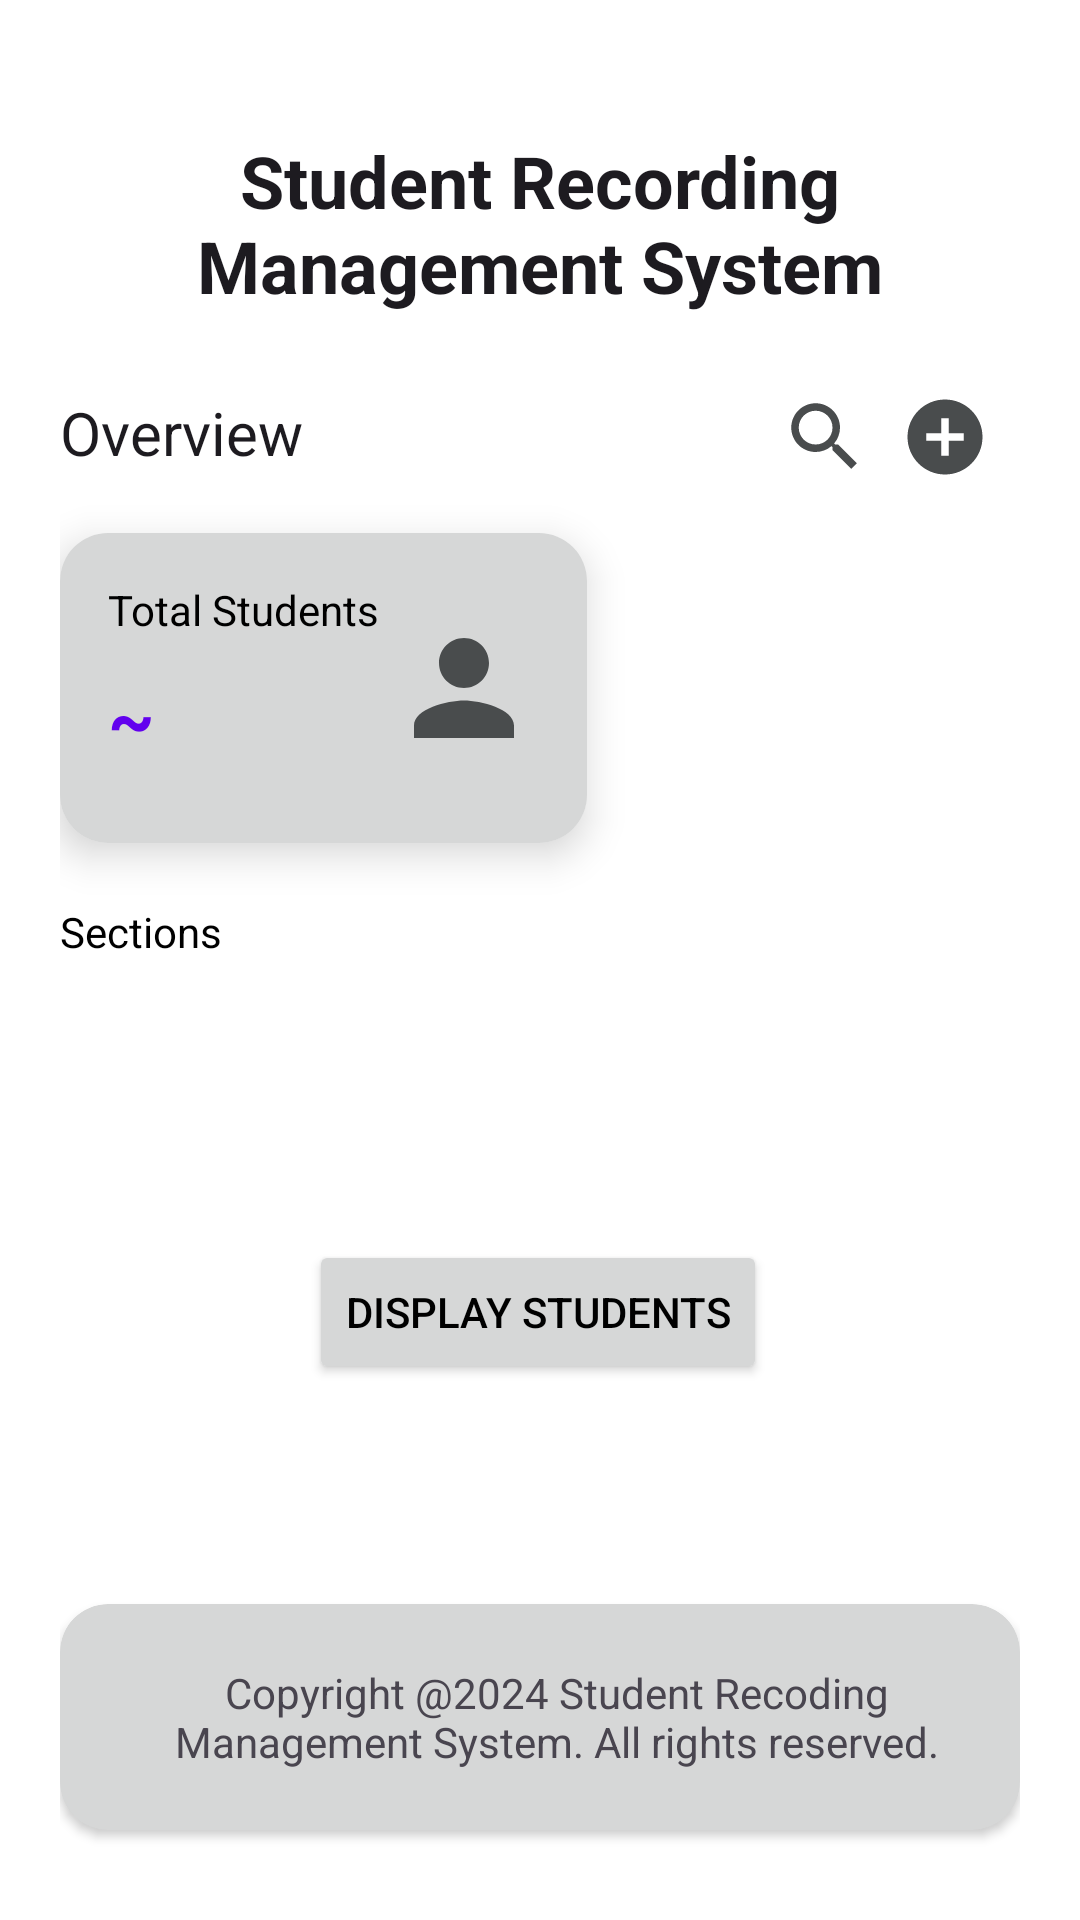

The Android layout XML behind this screen, and the referenced resources:
<!-- AndroidManifest.xml: application theme Theme.Student_Recording_Management -->
<!-- res/layout/activity_main.xml -->
<?xml version="1.0" encoding="utf-8"?>
<androidx.constraintlayout.widget.ConstraintLayout xmlns:android="http://schemas.android.com/apk/res/android"
    xmlns:app="http://schemas.android.com/apk/res-auto"
    xmlns:tools="http://schemas.android.com/tools"
    android:id="@+id/main"
    android:layout_width="match_parent"
    android:layout_height="match_parent"
    android:background="@color/white"
    android:padding="20dp"
    tools:context=".MainActivity">

    <TextView
        android:id="@+id/title"
        android:layout_width="0dp"
        android:layout_height="wrap_content"
        android:gravity="center"
        android:paddingTop="24dp"
        android:paddingBottom="16dp"
        android:text="Student Recording Management System"
        android:textColor="?android:attr/textColorPrimary"
        android:textSize="24sp"
        android:textStyle="bold"
        app:layout_constraintEnd_toEndOf="parent"
        app:layout_constraintStart_toStartOf="parent"
        app:layout_constraintTop_toTopOf="parent" />

    <TextView
        android:id="@+id/overview"
        android:layout_width="wrap_content"
        android:layout_height="wrap_content"
        android:layout_marginTop="10dp"
        android:text="Overview"
        android:textColor="?android:attr/textColorPrimary"
        android:textSize="20sp"
        app:layout_constraintStart_toStartOf="parent"
        app:layout_constraintTop_toBottomOf="@+id/title" />

    <Button
        android:id="@+id/search_button"
        android:layout_width="30dp"
        android:layout_height="30dp"
        android:layout_margin="10dp"
        android:background="@drawable/icon_search"
        app:layout_constraintEnd_toStartOf="@+id/add_button"
        app:layout_constraintTop_toBottomOf="@+id/title" />

    <Button
        android:id="@+id/add_button"
        android:layout_width="30dp"
        android:layout_height="30dp"
        android:layout_margin="10dp"
        android:background="@drawable/icon_add"
        app:layout_constraintEnd_toEndOf="parent"
        app:layout_constraintTop_toBottomOf="@+id/title" />

    <androidx.cardview.widget.CardView
        android:id="@+id/statistics"
        android:layout_width="wrap_content"
        android:layout_height="wrap_content"
        android:layout_marginTop="20dp"
        app:cardCornerRadius="16dp"
        app:cardElevation="8dp"
        app:layout_constraintStart_toStartOf="parent"
        app:layout_constraintTop_toBottomOf="@+id/overview">

        <androidx.constraintlayout.widget.ConstraintLayout
            android:layout_width="match_parent"
            android:layout_height="wrap_content"
            android:background="?android:attr/colorButtonNormal"
            android:padding="16dp">

            <TextView
                android:id="@+id/total_students_label"
                android:layout_width="wrap_content"
                android:layout_height="wrap_content"
                android:text="Total Students "
                app:layout_constraintStart_toStartOf="parent"
                app:layout_constraintTop_toTopOf="parent" />

            <TextView
                android:id="@+id/total_students"
                android:layout_width="wrap_content"
                android:layout_height="wrap_content"
                android:paddingTop="10dp"
                android:paddingBottom="10dp"
                android:text="~"
                android:textSize="24sp"
                android:textStyle="bold"
                android:textColor="@color/design_default_color_primary"
                app:layout_constraintStart_toStartOf="parent"
                app:layout_constraintTop_toBottomOf="@id/total_students_label" />
            <ProgressBar
                android:id="@+id/progress_bar"
                android:layout_width="20dp"
                android:layout_height="wrap_content"
                android:visibility="gone"
                app:layout_constraintStart_toStartOf="@id/total_students"
                app:layout_constraintTop_toBottomOf="@id/total_students_label" />

            <ImageView
                android:layout_width="50dp"
                android:layout_height="50dp"
                android:src="@drawable/icon_profile"
                app:layout_constraintBottom_toBottomOf="parent"
                app:layout_constraintStart_toEndOf="@id/total_students_label"
                app:layout_constraintTop_toTopOf="parent" />

        </androidx.constraintlayout.widget.ConstraintLayout>
    </androidx.cardview.widget.CardView>


    <androidx.recyclerview.widget.RecyclerView
        android:id="@+id/sections_recycler_view"
        android:layout_width="wrap_content"
        android:layout_height="wrap_content"
        android:layout_margin="20dp"
        app:layout_constraintEnd_toEndOf="parent"
        app:layout_constraintStart_toStartOf="parent"
        app:layout_constraintTop_toBottomOf="@+id/textView" />

    <Button
        android:id="@+id/display_button"
        android:layout_width="wrap_content"
        android:layout_height="wrap_content"
        android:text="Display Students"
        app:layout_constraintBottom_toTopOf="@+id/cardView"
        app:layout_constraintEnd_toEndOf="parent"
        app:layout_constraintHorizontal_bias="0.497"
        app:layout_constraintStart_toStartOf="parent"
        app:layout_constraintTop_toBottomOf="@+id/sections_recycler_view" />

    
    <androidx.cardview.widget.CardView
        android:id="@+id/cardView"
        android:layout_width="wrap_content"
        android:layout_height="wrap_content"
        android:layout_margin="10dp"
        android:layout_marginStart="10dp"
        android:backgroundTint="?android:attr/colorButtonNormal"
        app:cardCornerRadius="16dp"
        app:layout_constraintBottom_toBottomOf="parent"
        app:layout_constraintEnd_toEndOf="parent"
        app:layout_constraintStart_toStartOf="parent">

        <TextView
            android:id="@+id/footer_layout"
            android:layout_width="331dp"
            android:layout_height="wrap_content"
            android:padding="20dp"
            android:text="@string/copyright_text"
            android:textAlignment="center"
            android:textColor="?android:attr/textColorSecondary" />

    </androidx.cardview.widget.CardView>

    <TextView
        android:id="@+id/textView"
        android:layout_width="wrap_content"
        android:layout_height="wrap_content"
        android:layout_marginTop="20dp"
        android:text="Sections"
        app:layout_constraintStart_toStartOf="parent"
        app:layout_constraintTop_toBottomOf="@+id/statistics" />

</androidx.constraintlayout.widget.ConstraintLayout>
<!-- resources referenced by this layout -->
<resources>
  <!-- drawable icon_add (drawable) -->
  <vector xmlns:android="http://schemas.android.com/apk/res/android" android:height="24dp" android:tint="#494C4D" android:viewportHeight="24" android:viewportWidth="24" android:width="24dp">
        
      <path android:fillColor="@android:color/white" android:pathData="M12,2C6.48,2 2,6.48 2,12s4.48,10 10,10 10,-4.48 10,-10S17.52,2 12,2zM17,13h-4v4h-2v-4L7,13v-2h4L11,7h2v4h4v2z"/>
      
  </vector>
  <!-- drawable icon_profile (drawable) -->
  <vector xmlns:android="http://schemas.android.com/apk/res/android" android:height="24dp" android:tint="#494C4D" android:viewportHeight="24" android:viewportWidth="24" android:width="24dp">
        
      <path android:fillColor="@android:color/white" android:pathData="M12,12c2.21,0 4,-1.79 4,-4s-1.79,-4 -4,-4 -4,1.79 -4,4 1.79,4 4,4zM12,14c-2.67,0 -8,1.34 -8,4v2h16v-2c0,-2.66 -5.33,-4 -8,-4z"/>
      
  </vector>
  <!-- drawable icon_search (drawable) -->
  <vector xmlns:android="http://schemas.android.com/apk/res/android" android:height="24dp" android:tint="#494C4D" android:viewportHeight="24" android:viewportWidth="24" android:width="24dp">
        
      <path android:fillColor="@android:color/white" android:pathData="M15.5,14h-0.79l-0.28,-0.27C15.41,12.59 16,11.11 16,9.5 16,5.91 13.09,3 9.5,3S3,5.91 3,9.5 5.91,16 9.5,16c1.61,0 3.09,-0.59 4.23,-1.57l0.27,0.28v0.79l5,4.99L20.49,19l-4.99,-5zM9.5,14C7.01,14 5,11.99 5,9.5S7.01,5 9.5,5 14,7.01 14,9.5 11.99,14 9.5,14z"/>
      
  </vector>
  <string name="copyright_text">Copyright @2024 Student Recoding Management System. All rights reserved.</string>
  <style name="Theme.Student_Recording_Management" parent="Base.Theme.Student_Recording_Management" />
  <style name="Base.Theme.Student_Recording_Management" parent="Theme.Material3.Light.NoActionBar">
          
          <item name="android:textColor">@color/black</item>
          <item name="android:statusBarColor">@color/cardview_shadow_start_color</item>
      </style>
  <!-- not gathered from this repository: default colours our renderer supplied (Android Studio template values) -->
  <color name="black">#FF000000</color>
  <color name="white">#FFFFFFFF</color>
</resources>
